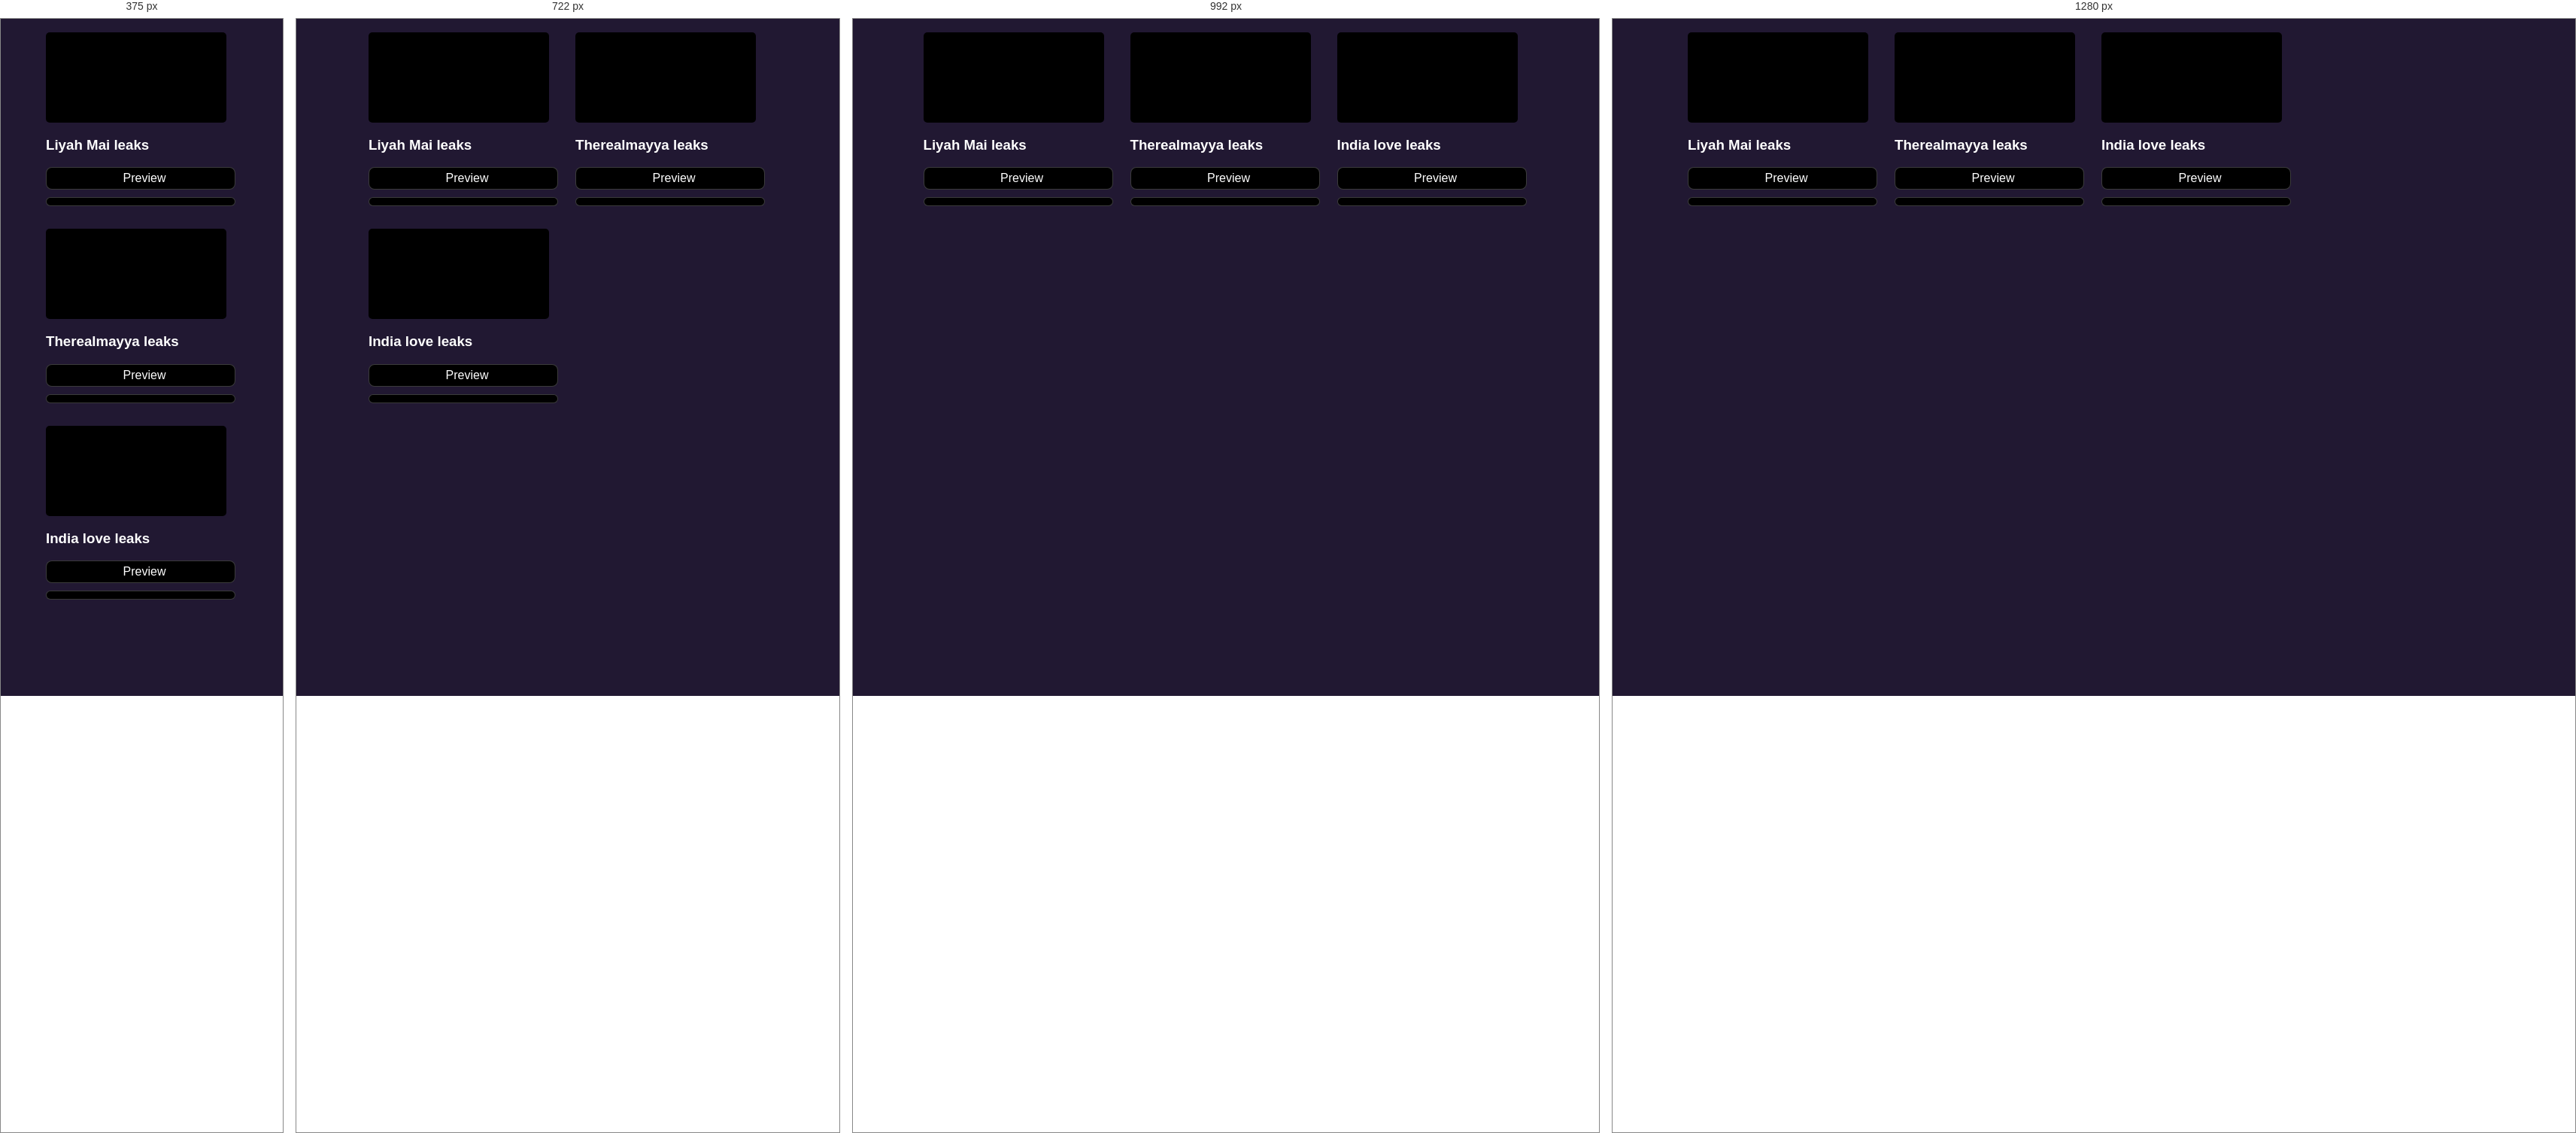
Rendered at 375 px, 722 px, 992 px and 1280 px, left to right.

<!-- file: index.html -->
<html lang="en">
<head>
    <meta charset="UTF-8">
    <meta name="viewport" content="width=device-width, initial-scale=1.0">
    <title>Top Leaks</title>

    <link rel="stylesheet" href="style.css">
</head>
<body>
    <div class="app">
        <div class="menu">
            <div class="menu-item">
                <div class="placeholder"><i data-lucide="lock"></i></div>
                <h3 class="title">Liyah Mai leaks</h3>

                <div class="referrals">
                    <a href="https://www.redgifs.com/watch/growinganyherculesbeetle" target="_blank" rel="noopener noreferrer">
                        <i data-lucide="sparkle"></i>
                        Preview
                    </a>
                    <a href="https://discord.gg/PRn369Gk" target="_blank" rel="noopener noreferrer"><i data-lucide="shopping-cart"></i></a>
                </div>
            </div>
            <div class="menu-item">
                <div class="placeholder"><i data-lucide="lock"></i></div>
                <h3 class="title">Therealmayya leaks</h3>

                <div class="referrals">
                    <a href="https://www.redgifs.com/watch/safefantasticsardine" target="_blank" rel="noopener noreferrer">
                        <i data-lucide="sparkle"></i>
                        Preview
                    </a>
                    <a href="https://discord.gg/PRn369Gk" target="_blank" rel="noopener noreferrer"><i data-lucide="shopping-cart"></i></a>
                </div>
            </div>
            <div class="menu-item">
                <div class="placeholder"><i data-lucide="lock"></i></div>
                <h3 class="title">India love leaks</h3>

                <div class="referrals">
                    <a href="https://www.redgifs.com/watch/poshworstcarpenterant" target="_blank" rel="noopener noreferrer">
                        <i data-lucide="sparkle"></i>
                        Preview
                    </a>
                    <a href="https://discord.gg/PRn369Gk" target="_blank" rel="noopener noreferrer"><i data-lucide="shopping-cart"></i></a>
                </div>
            </div>
    </div>
    

    <script src="https://unpkg.com/lucide@latest"></script>
    <script>
        lucide.createIcons();
    </script>
</body>
</html>


/* @media block from style.css */
@media (max-width: 1130px) {
    .menu {
        grid-template-columns: repeat(3, 1fr);
    }
}

/* @media block from style.css */
@media (max-width: 855px) {
    .menu {
        grid-template-columns: repeat(2, 1fr);
    }
}

/* @media block from style.css */
@media (max-width: 590px) {
    .menu {
        grid-template-columns: repeat(1, 1fr);
    }
}